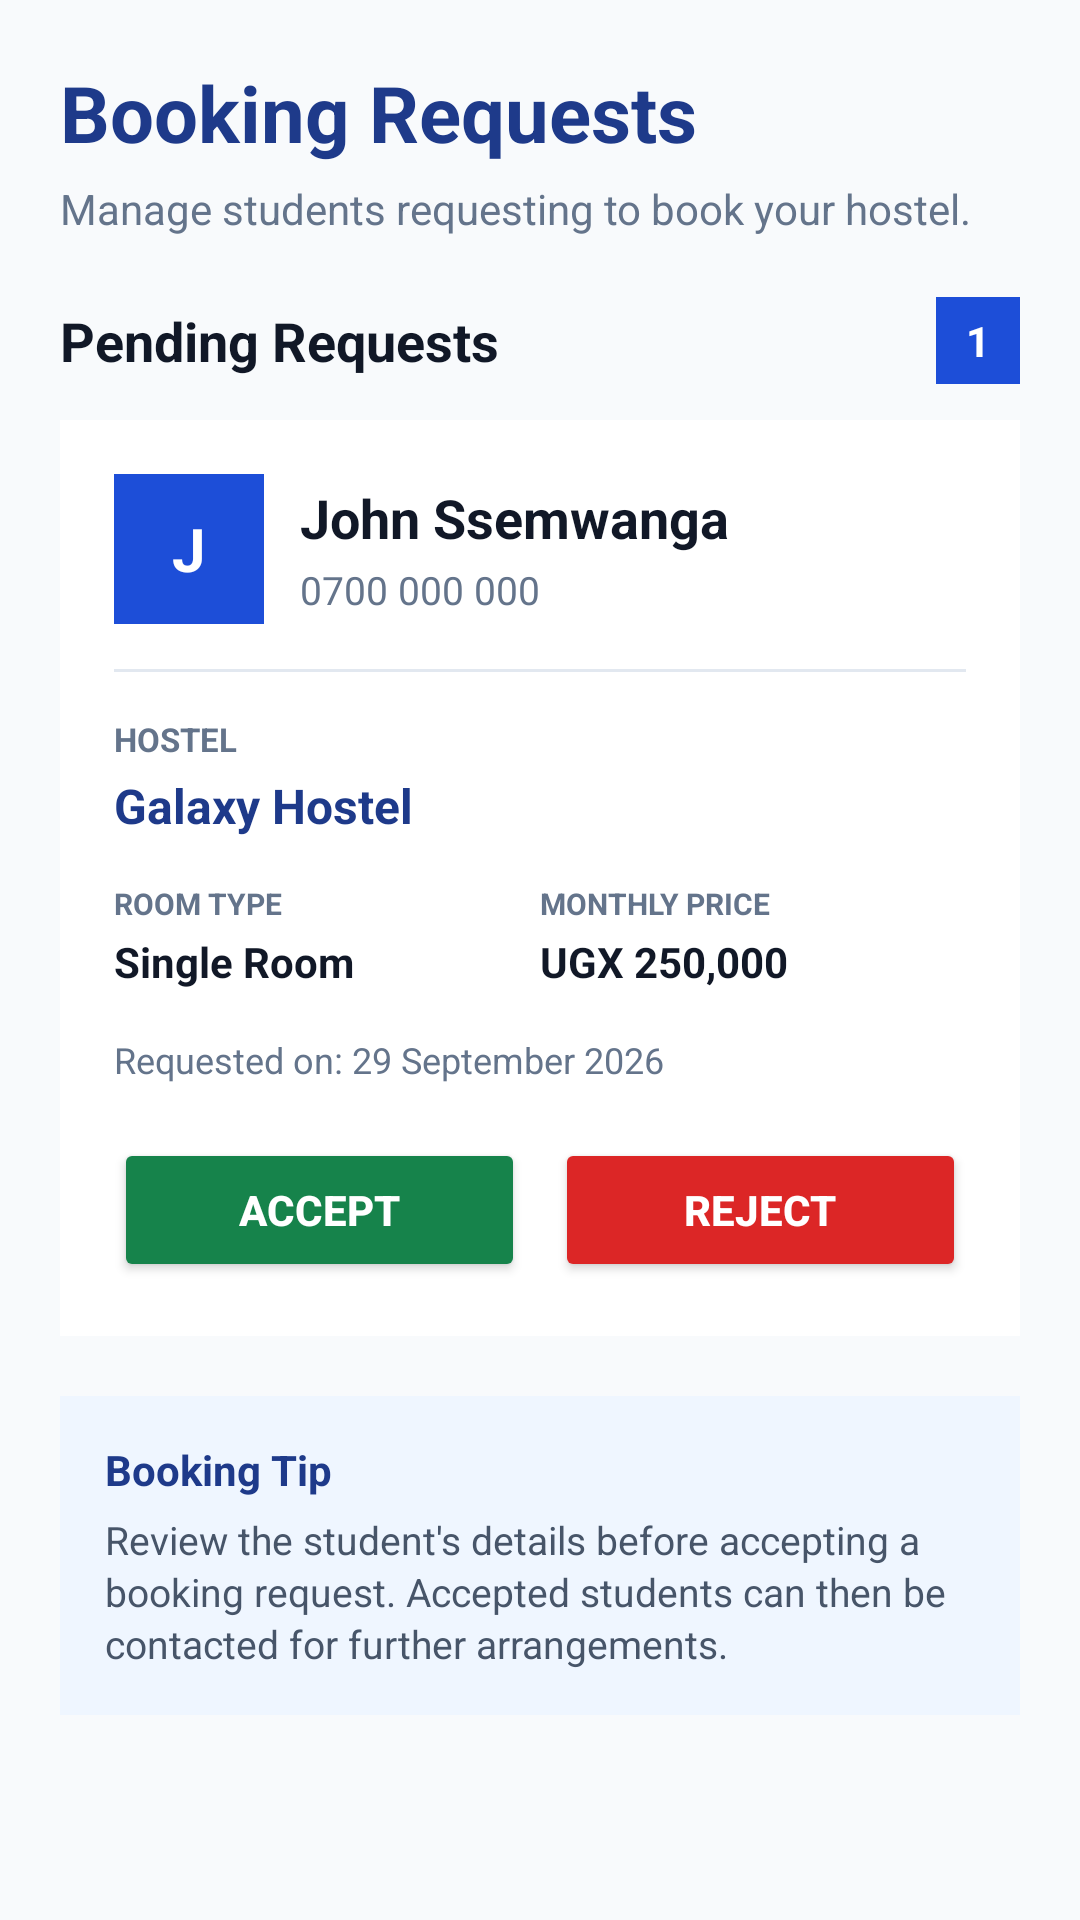

Layout XML and referenced resources for this Android screen:
<!-- AndroidManifest.xml: application theme Theme.HOSTELFINDER -->
<!-- res/layout/activity_booking_requests.xml -->
<?xml version="1.0" encoding="utf-8"?>
<ScrollView xmlns:android="http://schemas.android.com/apk/res/android"
    android:layout_width="match_parent"
    android:layout_height="match_parent"
    android:background="#F8FAFC"
    android:fillViewport="true">

    <LinearLayout
        android:layout_width="match_parent"
        android:layout_height="wrap_content"
        android:orientation="vertical"
        android:padding="20dp">

        
        <TextView
            android:layout_width="wrap_content"
            android:layout_height="wrap_content"
            android:text="Booking Requests"
            android:textSize="26sp"
            android:textStyle="bold"
            android:textColor="#1E3A8A" />

        <TextView
            android:layout_width="wrap_content"
            android:layout_height="wrap_content"
            android:layout_marginTop="5dp"
            android:text="Manage students requesting to book your hostel."
            android:textSize="14sp"
            android:textColor="#64748B" />


        
        <LinearLayout
            android:layout_width="match_parent"
            android:layout_height="wrap_content"
            android:layout_marginTop="20dp"
            android:orientation="horizontal"
            android:gravity="center_vertical">

            <TextView
                android:layout_width="0dp"
                android:layout_height="wrap_content"
                android:layout_weight="1"
                android:text="Pending Requests"
                android:textSize="18sp"
                android:textStyle="bold"
                android:textColor="#111827" />

            <TextView
                android:id="@+id/request_count"
                android:layout_width="wrap_content"
                android:layout_height="wrap_content"
                android:text="1"
                android:textSize="14sp"
                android:textStyle="bold"
                android:textColor="#FFFFFF"
                android:gravity="center"
                android:paddingStart="10dp"
                android:paddingEnd="10dp"
                android:paddingTop="5dp"
                android:paddingBottom="5dp"
                android:background="#1D4ED8" />

        </LinearLayout>


        
        <LinearLayout
            android:layout_width="match_parent"
            android:layout_height="wrap_content"
            android:layout_marginTop="12dp"
            android:orientation="vertical"
            android:padding="18dp"
            android:background="#FFFFFF">


            
            <LinearLayout
                android:layout_width="match_parent"
                android:layout_height="wrap_content"
                android:orientation="horizontal"
                android:gravity="center_vertical">

                
                <TextView
                    android:layout_width="50dp"
                    android:layout_height="50dp"
                    android:gravity="center"
                    android:text="J"
                    android:textSize="20sp"
                    android:textStyle="bold"
                    android:textColor="#FFFFFF"
                    android:background="#1D4ED8" />

                <LinearLayout
                    android:layout_width="0dp"
                    android:layout_height="wrap_content"
                    android:layout_weight="1"
                    android:layout_marginStart="12dp"
                    android:orientation="vertical">

                    <TextView
                        android:id="@+id/student_name"
                        android:layout_width="wrap_content"
                        android:layout_height="wrap_content"
                        android:text="John Ssemwanga"
                        android:textSize="18sp"
                        android:textStyle="bold"
                        android:textColor="#111827" />

                    <TextView
                        android:id="@+id/student_phone"
                        android:layout_width="wrap_content"
                        android:layout_height="wrap_content"
                        android:layout_marginTop="3dp"
                        android:text="0700 000 000"
                        android:textSize="13sp"
                        android:textColor="#64748B" />

                </LinearLayout>

            </LinearLayout>


            
            <View
                android:layout_width="match_parent"
                android:layout_height="1dp"
                android:layout_marginTop="15dp"
                android:layout_marginBottom="15dp"
                android:background="#E2E8F0" />


            
            <TextView
                android:layout_width="wrap_content"
                android:layout_height="wrap_content"
                android:text="HOSTEL"
                android:textSize="11sp"
                android:textStyle="bold"
                android:textColor="#64748B" />

            <TextView
                android:id="@+id/hostel_name"
                android:layout_width="wrap_content"
                android:layout_height="wrap_content"
                android:layout_marginTop="4dp"
                android:text="Galaxy Hostel"
                android:textSize="16sp"
                android:textStyle="bold"
                android:textColor="#1E3A8A" />


            
            <LinearLayout
                android:layout_width="match_parent"
                android:layout_height="wrap_content"
                android:layout_marginTop="15dp"
                android:orientation="horizontal">

                <LinearLayout
                    android:layout_width="0dp"
                    android:layout_height="wrap_content"
                    android:layout_weight="1"
                    android:orientation="vertical">

                    <TextView
                        android:layout_width="wrap_content"
                        android:layout_height="wrap_content"
                        android:text="ROOM TYPE"
                        android:textSize="10sp"
                        android:textStyle="bold"
                        android:textColor="#64748B" />

                    <TextView
                        android:id="@+id/room_type"
                        android:layout_width="wrap_content"
                        android:layout_height="wrap_content"
                        android:layout_marginTop="3dp"
                        android:text="Single Room"
                        android:textSize="14sp"
                        android:textStyle="bold"
                        android:textColor="#111827" />

                </LinearLayout>


                <LinearLayout
                    android:layout_width="0dp"
                    android:layout_height="wrap_content"
                    android:layout_weight="1"
                    android:orientation="vertical">

                    <TextView
                        android:layout_width="wrap_content"
                        android:layout_height="wrap_content"
                        android:text="MONTHLY PRICE"
                        android:textSize="10sp"
                        android:textStyle="bold"
                        android:textColor="#64748B" />

                    <TextView
                        android:id="@+id/room_price"
                        android:layout_width="wrap_content"
                        android:layout_height="wrap_content"
                        android:layout_marginTop="3dp"
                        android:text="UGX 250,000"
                        android:textSize="14sp"
                        android:textStyle="bold"
                        android:textColor="#111827" />

                </LinearLayout>

            </LinearLayout>


            
            <TextView
                android:id="@+id/request_date"
                android:layout_width="wrap_content"
                android:layout_height="wrap_content"
                android:layout_marginTop="15dp"
                android:text="Requested on: 29 September 2026"
                android:textSize="12sp"
                android:textColor="#64748B" />


            
            <LinearLayout
                android:layout_width="match_parent"
                android:layout_height="wrap_content"
                android:layout_marginTop="18dp"
                android:orientation="horizontal">

                <Button
                    android:id="@+id/accept_btn"
                    android:layout_width="0dp"
                    android:layout_height="48dp"
                    android:layout_weight="1"
                    android:text="Accept"
                    android:textSize="14sp"
                    android:textStyle="bold"
                    android:textColor="#FFFFFF"
                    android:backgroundTint="#16834B" />

                <Button
                    android:id="@+id/reject_btn"
                    android:layout_width="0dp"
                    android:layout_height="48dp"
                    android:layout_weight="1"
                    android:layout_marginStart="10dp"
                    android:text="Reject"
                    android:textSize="14sp"
                    android:textStyle="bold"
                    android:textColor="#FFFFFF"
                    android:backgroundTint="#DC2626" />

            </LinearLayout>

        </LinearLayout>


        
        <LinearLayout
            android:layout_width="match_parent"
            android:layout_height="wrap_content"
            android:layout_marginTop="20dp"
            android:padding="15dp"
            android:orientation="vertical"
            android:background="#EFF6FF">

            <TextView
                android:layout_width="wrap_content"
                android:layout_height="wrap_content"
                android:text="Booking Tip"
                android:textSize="14sp"
                android:textStyle="bold"
                android:textColor="#1E3A8A" />

            <TextView
                android:layout_width="match_parent"
                android:layout_height="wrap_content"
                android:layout_marginTop="5dp"
                android:text="Review the student's details before accepting a booking request. Accepted students can then be contacted for further arrangements."
                android:textSize="13sp"
                android:lineSpacingExtra="2dp"
                android:textColor="#475569" />

        </LinearLayout>

    </LinearLayout>

</ScrollView>
<!-- resources referenced by this layout -->
<resources>
  <style name="Theme.HOSTELFINDER" parent="Base.Theme.HOSTELFINDER" />
  <style name="Base.Theme.HOSTELFINDER" parent="Theme.Material3.DayNight.NoActionBar">
          
          
      </style>
</resources>
